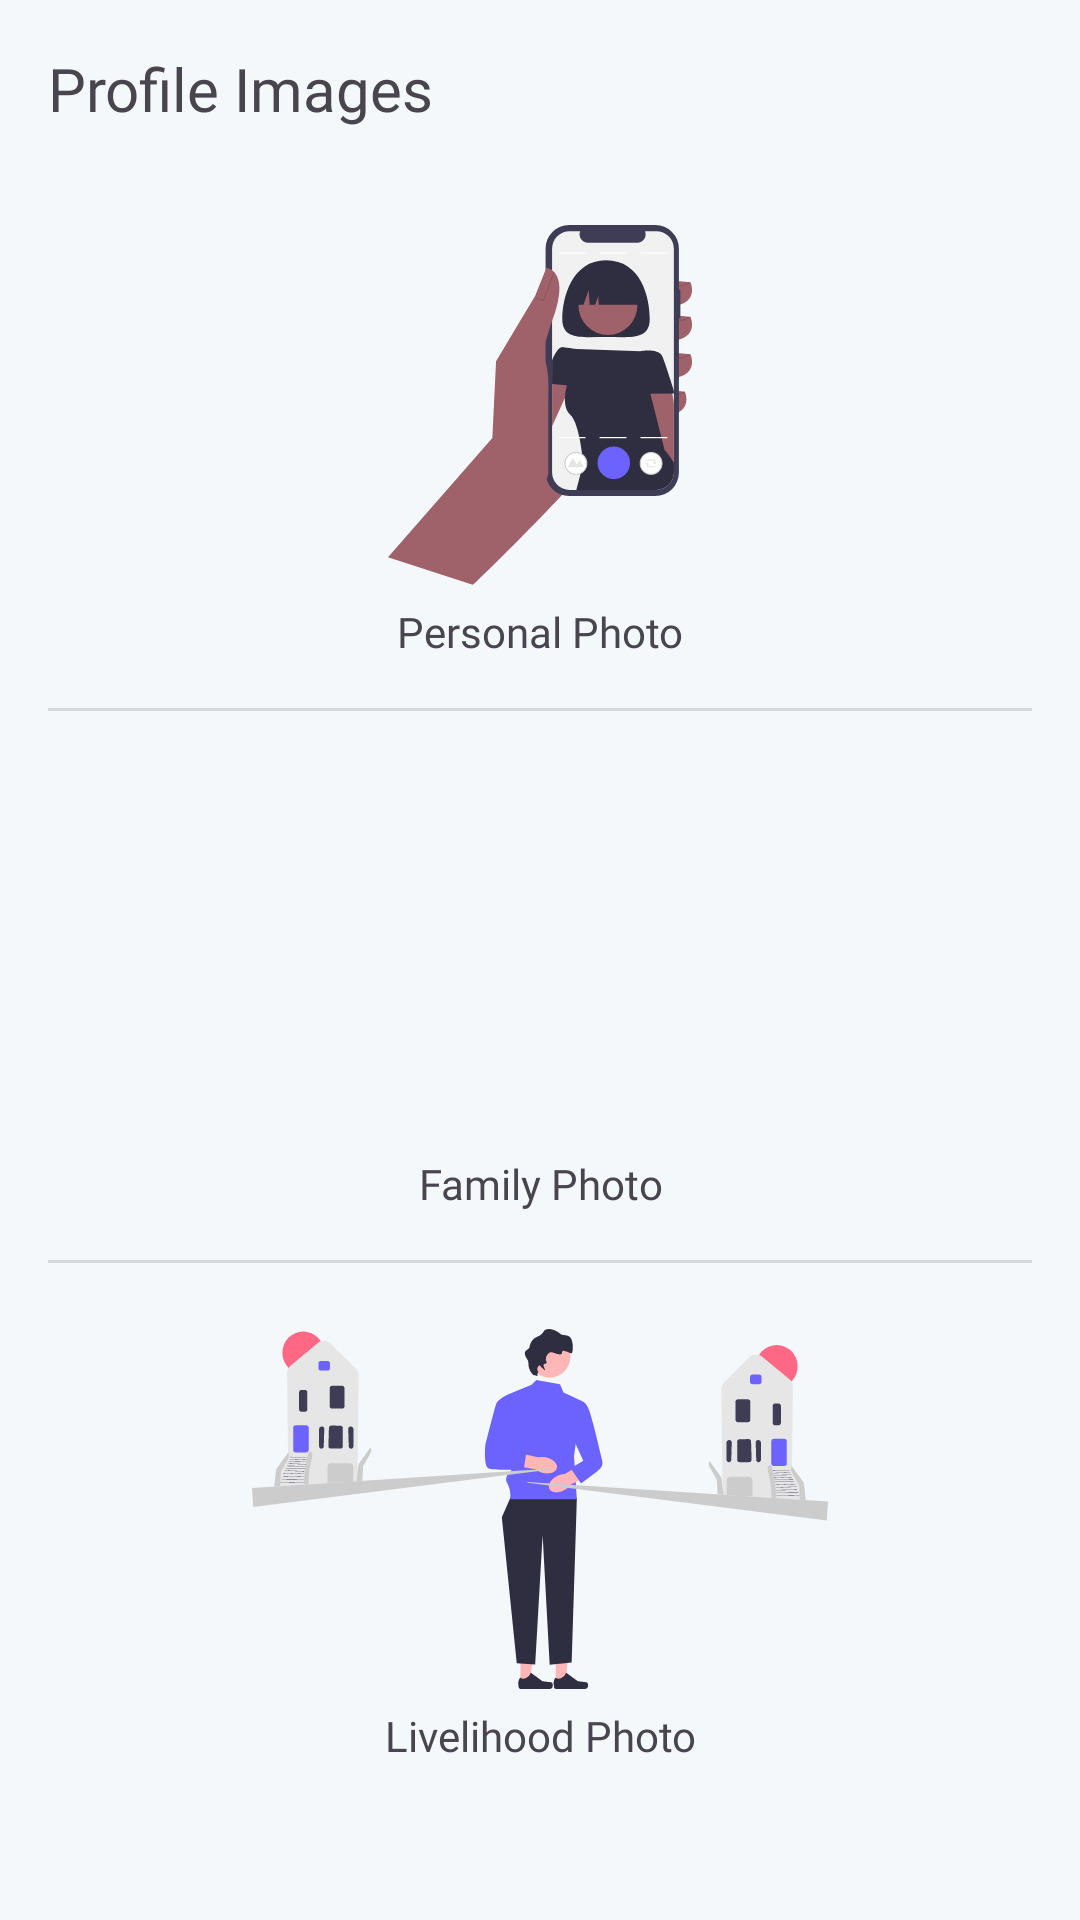

Layout XML and referenced resources for this Android screen:
<!-- AndroidManifest.xml: application theme Theme.Ptmgeotagging -->
<!-- res/layout/layout_image.xml -->
<?xml version="1.0" encoding="utf-8"?>
<androidx.constraintlayout.widget.ConstraintLayout xmlns:android="http://schemas.android.com/apk/res/android"
    xmlns:app="http://schemas.android.com/apk/res-auto"
    xmlns:tools="http://schemas.android.com/tools"
    android:layout_width="match_parent"
    android:layout_height="wrap_content"
    android:background="#f4f8fb">

    <LinearLayout
        android:layout_width="match_parent"
        android:layout_height="0dp"
        android:layout_marginHorizontal="16dp"
        android:layout_marginTop="16dp"
        android:orientation="vertical"
        app:layout_constraintEnd_toEndOf="parent"
        app:layout_constraintStart_toStartOf="parent"
        app:layout_constraintTop_toTopOf="parent">

        <TextView
            android:id="@+id/textView18"
            android:layout_width="match_parent"
            android:layout_height="wrap_content"
            android:fontFamily="@font/roboto_mono_bold"
            android:text="Profile Images"
            android:textSize="20sp" />

        <ImageView
            android:id="@+id/imageViewPersonal"
            android:layout_width="match_parent"
            android:layout_height="120dp"
            android:layout_marginTop="32dp"
            android:scaleType="fitCenter"
            app:srcCompat="@drawable/solo" />

        <TextView
            android:id="@+id/textView19"
            android:layout_width="match_parent"
            android:layout_height="wrap_content"
            android:layout_marginTop="6dp"
            android:fontFamily="@font/roboto_mono"
            android:text="Personal Photo"
            android:textAlignment="center" />

        <View
            android:id="@+id/divider3"
            android:layout_width="match_parent"
            android:layout_height="1dp"
            android:layout_marginTop="16dp"
            android:background="?android:attr/listDivider" />

        <ImageView
            android:id="@+id/imageViewFamily"
            android:layout_width="match_parent"
            android:layout_height="120dp"
            android:layout_marginTop="22dp"
            app:srcCompat="@drawable/family" />

        <TextView
            android:id="@+id/textView20"
            android:layout_width="match_parent"
            android:layout_height="wrap_content"
            android:layout_marginTop="6dp"
            android:fontFamily="@font/roboto_mono"
            android:text="Family Photo"
            android:textAlignment="center" />

        <View
            android:id="@+id/divider4"
            android:layout_width="match_parent"
            android:layout_height="1dp"
            android:layout_marginTop="16dp"
            android:background="?android:attr/listDivider" />

        <ImageView
            android:id="@+id/imageViewLivelihood"
            android:layout_width="match_parent"
            android:layout_height="120dp"
            android:layout_marginTop="22dp"
            app:srcCompat="@drawable/livelihood" />

        <TextView
            android:id="@+id/textView21"
            android:layout_width="match_parent"
            android:layout_height="wrap_content"
            android:layout_marginTop="6dp"
            android:fontFamily="@font/roboto_mono"
            android:text="Livelihood Photo"
            android:textAlignment="center" />
    </LinearLayout>
</androidx.constraintlayout.widget.ConstraintLayout>
<!-- resources referenced by this layout -->
<resources>
  <!-- drawable livelihood: vector/xml drawable (drawable, 12079 chars, omitted) -->
  <!-- drawable solo: vector/xml drawable (drawable, 6557 chars, omitted) -->
  <style name="Theme.Ptmgeotagging" parent="Base.Theme.Ptmgeotagging" />
  <style name="Base.Theme.Ptmgeotagging" parent="Theme.Material3.DayNight.NoActionBar">
          
          
      </style>
</resources>
